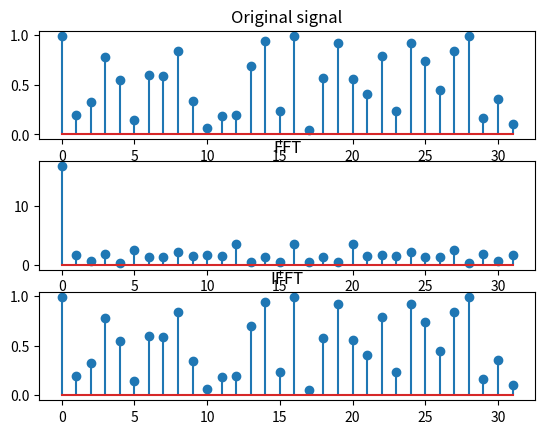
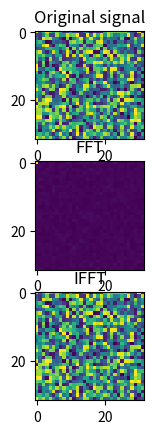

Write the Python code that produced these figures, in order.
# Fast Fourier Transform (FFT) and Inverse FFT (IFFT)

import numpy as np
import matplotlib.pyplot as plt

def fft(X):
    """Fast Fourier Transform (FFT)"""
    N = len(X)
    if N == 1:
        return X
    else:
        x = np.zeros(N, dtype=complex)
        for k in range(N):
            x[k] = np.sum(X*np.exp(-2j*np.pi*k*np.arange(N)/N))
        return x

def ifft(X):
    """Inverse Fast Fourier Transform (IFFT)"""
    N = len(X)
    if N == 1:
        return X
    else:
        x = np.zeros(N, dtype=complex)
        for k in range(N):
            x[k] = np.sum(X*np.exp(2j*np.pi*k*np.arange(N)/N))
        return x/N

def fft2d(X):
    """2D Fast Fourier Transform (FFT)"""
    N, M = X.shape
    x = np.array([fft(X[i]) for i in range(N)])
    x = np.array([fft(x[:,i]) for i in range(M)]).T
    return x

def ifft2d(X):
    """2D Inverse Fast Fourier Transform (FFT)"""
    N, M = X.shape
    x = np.array([ifft(X[i]) for i in range(N)])
    x = np.array([ifft(x[:,i]) for i in range(M)]).T
    return x

def d(N):
    """Test fft on 1D signal"""
    a = np.random.rand(N)
    aa = fft(a)
    aaa = ifft(aa)
    print("Original signal: ", a)
    print("FFT: ", aa)
    print("IFFT: ", aaa)
    plt.figure("Test 1D")
    plt.subplot(3, 1, 1)
    plt.stem(np.arange(N), np.abs(a))
    plt.title("Original signal")
    plt.subplot(3, 1, 2)
    plt.stem(np.arange(N), np.abs(aa))
    plt.title("FFT")
    plt.subplot(3, 1, 3)
    plt.stem(np.arange(N), np.abs(aaa))
    plt.title("IFFT")
    plt.show()
    #for i in range(N):
    #    if a[i] != aaa[i]:
    #        print("Error at position", i, "expected", a[i], "got", aaa[i])

def dd(N):
    """Test fft on 2D signal"""
    b = np.random.rand(N, N)
    bb = fft2d(b)
    bbb = ifft2d(bb)
    print("Original signal: ", b)
    print("FFT: ", bb)
    print("IFFT: ", bbb)
    plt.figure("Test 2D")
    plt.subplot(3, 1, 1)
    plt.imshow(b)
    plt.title("Original signal")
    plt.subplot(3, 1, 2)
    plt.imshow(np.abs(bb))
    plt.title("FFT")
    plt.subplot(3, 1, 3)
    plt.imshow(np.abs(bbb))
    plt.title("IFFT")
    plt.show()
    #for i in range(N):
    #    for j in range(N):
    #        if b[i][j] != bbb[i][j]:
    #            print("Error at position", i, j, "expected", b[i][j], "got", bbb[i][j])

if __name__ == '__main__':
    N = 32
    d(N)
    dd(N)

